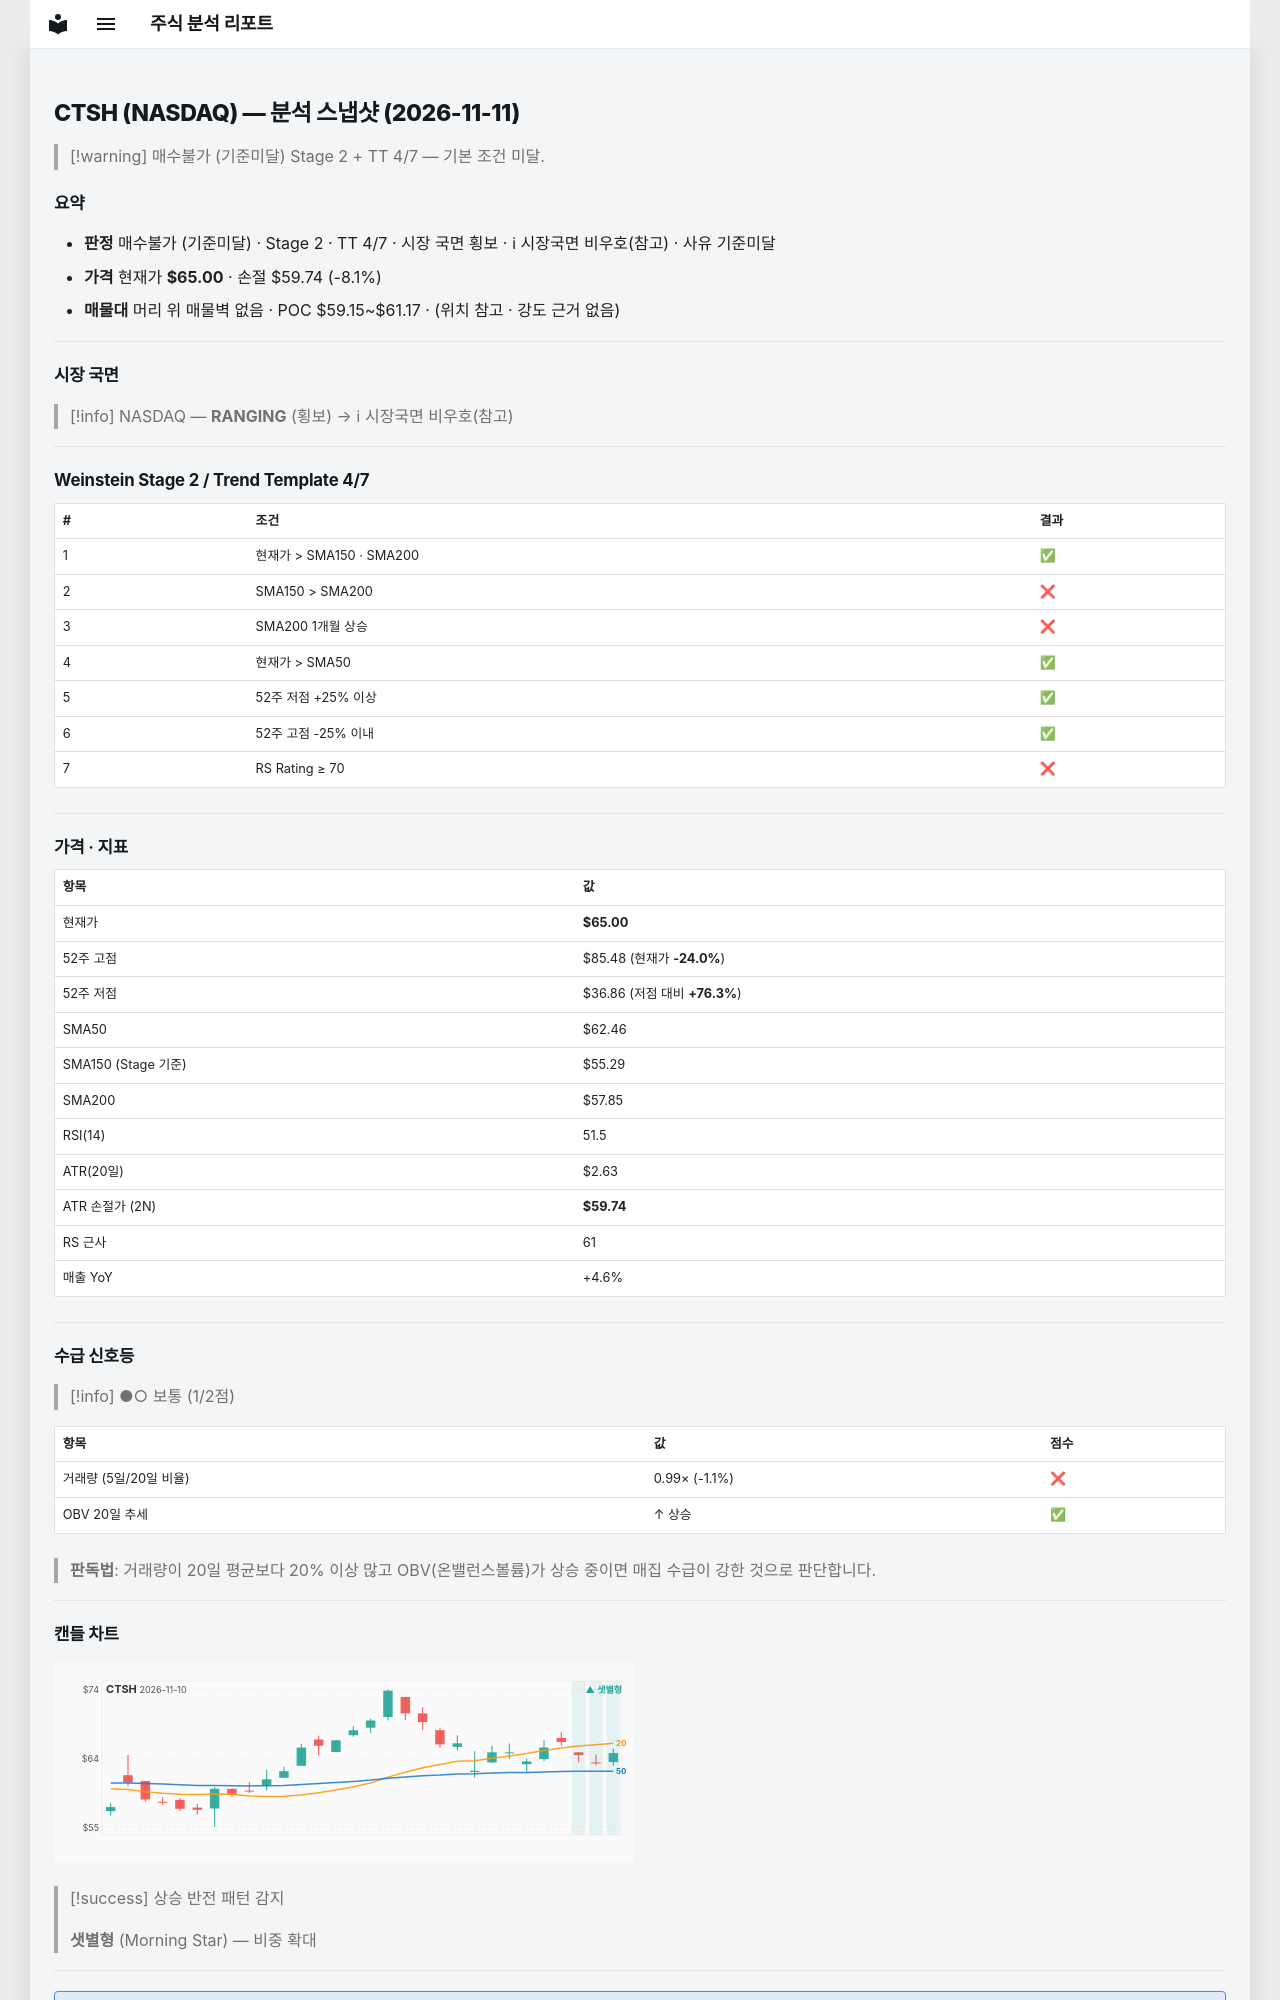

repository: soloandco/stock-reports · page: snapshots/CTSH-2026-11-11/index.html · generator: mkdocs

---
type: analysis-snapshot
title: CTSH 분석 스냅샷
ticker: CTSH
market: NASDAQ
created: 2026-11-11
updated: 2026-11-11
bar-date: 2026-11-10
verdict: 매수불가
verdict-reason: 기준미달
real-rr: 0.08
sma50-gap-pct: 4.1
weekly-position: 저항대아래
weekly-overhead-price: 65.42
weekly-overhead-pct: 0.6
stage: 2
trend-template-score: 4
tt-max: 7
ma-set: sma-50-150-200
price: 65.0
stop-price: 59.73794180896133
market-regime: RANGING
supply-demand-score: 1/2
supply-demand-label: 보통
status: tracking
tags:
  - stock-agent
  - watchlist
  - CTSH
  - analysis
related:
  - "[[analysis-template]]"
---

# CTSH (NASDAQ) — 분석 스냅샷 (2026-11-11)

> [!warning] 매수불가 (기준미달)
> Stage 2 + TT 4/7 — 기본 조건 미달.

## 요약

- **판정** 매수불가 (기준미달) · Stage 2 · TT 4/7 · 시장 국면 횡보 · ℹ 시장국면 비우호(참고) · 사유 기준미달
- **가격** 현재가 **$65.00** · 손절 $59.74 (-8.1%)
- **매물대** 머리 위 매물벽 없음 · POC $59.15~$61.17 · (위치 참고 · 강도 근거 없음)

---

## 시장 국면

> [!info] NASDAQ — **RANGING** (횡보) → ℹ 시장국면 비우호(참고)

---

## Weinstein Stage 2 / Trend Template 4/7

| # | 조건 | 결과 |
|---|------|------|
| 1 | 현재가 > SMA150 · SMA200 | ✅ |
| 2 | SMA150 > SMA200 | ❌ |
| 3 | SMA200 1개월 상승 | ❌ |
| 4 | 현재가 > SMA50 | ✅ |
| 5 | 52주 저점 +25% 이상 | ✅ |
| 6 | 52주 고점 -25% 이내 | ✅ |
| 7 | RS Rating ≥ 70 | ❌ |

---

## 가격 · 지표

| 항목 | 값 |
|------|---|
| 현재가 | **$65.00** |
| 52주 고점 | $85.48 (현재가 **-24.0%**) |
| 52주 저점 | $36.86 (저점 대비 **+76.3%**) |
| SMA50 | $62.46 |
| SMA150 (Stage 기준) | $55.29 |
| SMA200 | $57.85 |
| RSI(14) | 51.5 |
| ATR(20일) | $2.63 |
| ATR 손절가 (2N) | **$59.74** |
| RS 근사 | 61 |
| 매출 YoY | +4.6% |

---
## 수급 신호등

> [!info] ●○ 보통 (1/2점)

| 항목 | 값 | 점수 |
|------|------|------|
| 거래량 (5일/20일 비율) | 0.99× (-1.1%) | ❌ |
| OBV 20일 추세 | ↑ 상승 | ✅ |

> **판독법**: 거래량이 20일 평균보다 20% 이상 많고 OBV(온밸런스볼륨)가 상승 중이면 매집 수급이 강한 것으로 판단합니다.

---
